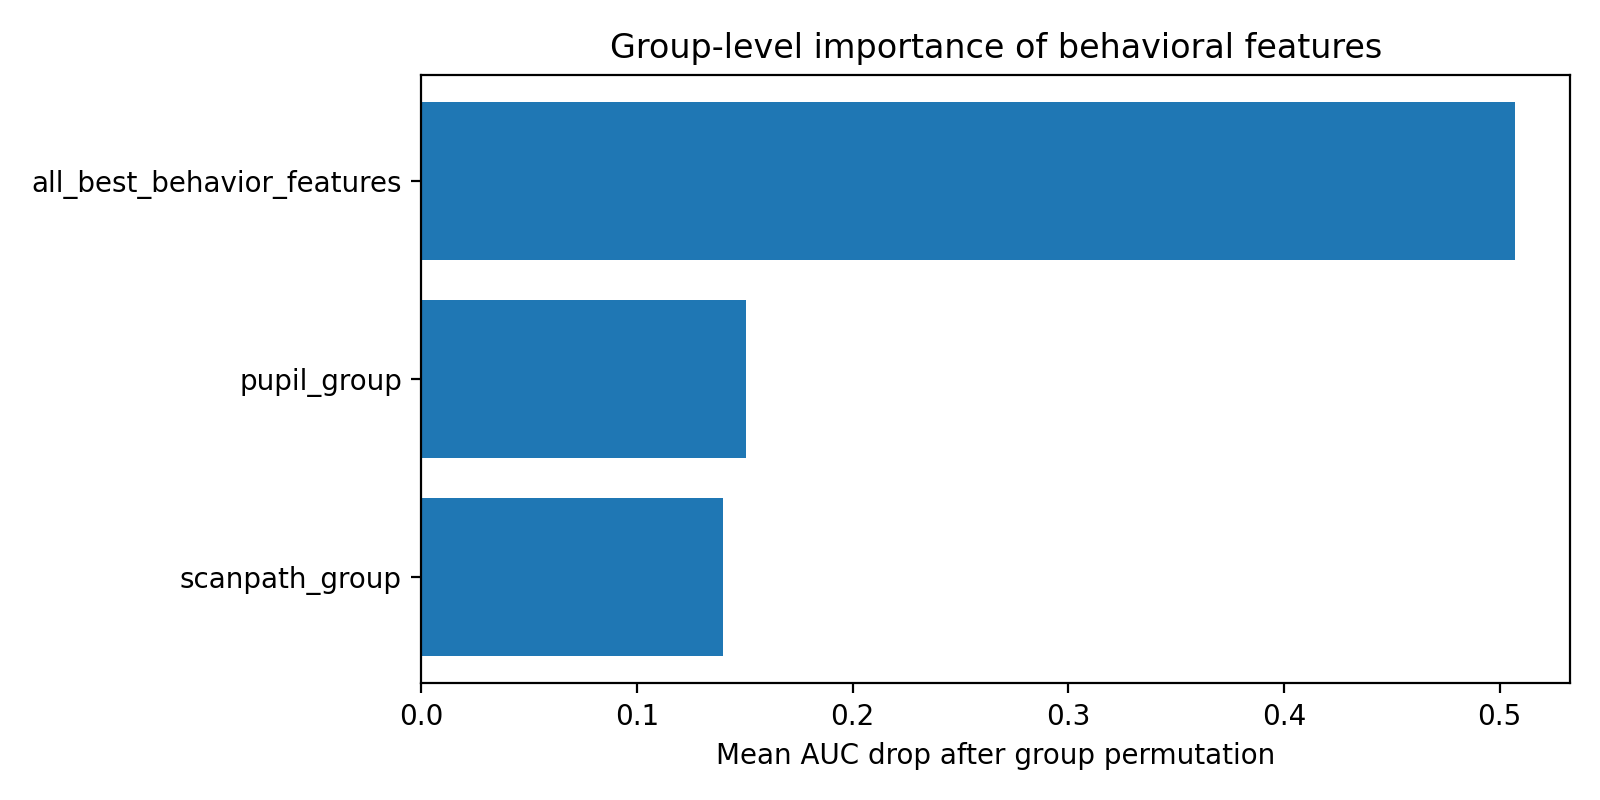

The table this chart was drawn from, first rows:
group, n_features, base_auc, mean_auc_drop, std_auc_drop, min_auc_drop, max_auc_drop
all_best_behavior_features, 173, 1.0, 0.5073, 0.0407, 0.4303, 0.5998
pupil_group, 90, 1.0, 0.1504, 0.01846, 0.108, 0.1887
scanpath_group, 83, 1.0, 0.1397, 0.0158, 0.09906, 0.1648
